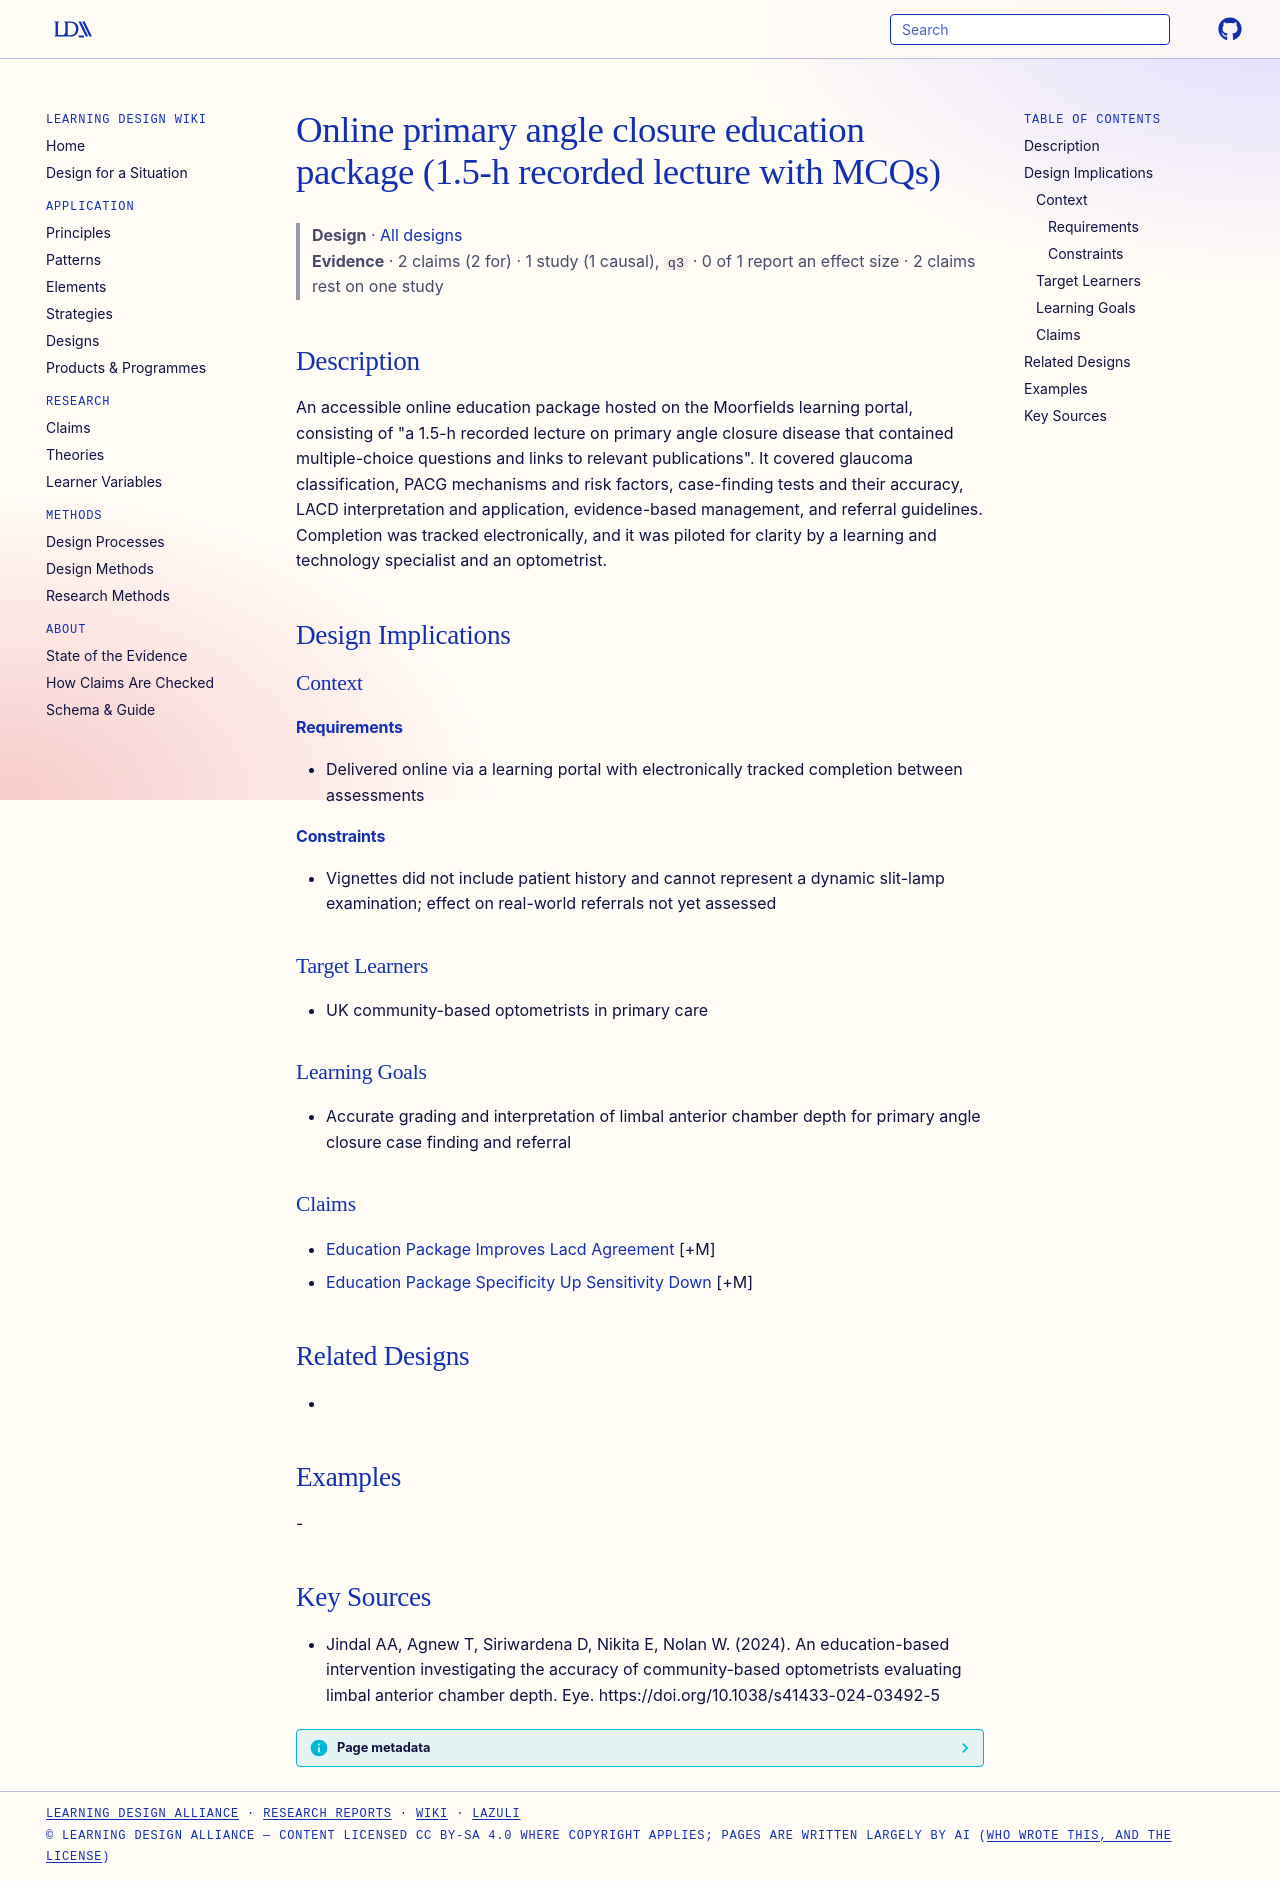

repository: Learning-Design-Alliance/learning-wiki · page: designs/pac-education-package-lacd/index.html · generator: mkdocs

---
type: design
id: pac-education-package-lacd
title: Online primary angle closure education package (1.5-h recorded lecture with MCQs)
description: "An accessible online education package hosted on the Moorfields learning portal, consisting of \"a 1.5-h recorded lecture on primary angle closure disease that contained multiple-choice questions and links to relevant..."
status: review
generated:
  by: "process:settle-candidates"
  at: 2026-11-07
sources:
  - id: jindal-aa-2024
    resource: "https://doi.org/10.1038/s41433-024-03492-5"
    title: "Jindal AA, Agnew T, Siriwardena D, Nikita E, Nolan W. (2024). An education-based intervention investigating the accuracy of community-based optometrists evaluating limbal anterior chamber depth. Eye. https://doi.org/10.1038/s41433-024-03492-5"
    author: Jindal AA, Agnew T, Siriwardena D, Nikita E, Nolan W
---

# Online primary angle closure education package (1.5-h recorded lecture with MCQs)

> **Design** · [All designs](index.md)
> **Evidence** · 2 claims (2 for) · 1 study (1 causal), `q3` · 0 of 1 report an effect size · 2 claims rest on one study

## Description
An accessible online education package hosted on the Moorfields learning portal, consisting of "a 1.5-h recorded lecture on primary angle closure disease that contained multiple-choice questions and links to relevant publications". It covered glaucoma classification, PACG mechanisms and risk factors, case-finding tests and their accuracy, LACD interpretation and application, evidence-based management, and referral guidelines. Completion was tracked electronically, and it was piloted for clarity by a learning and technology specialist and an optometrist.

## Design Implications

### Context
#### Requirements
- Delivered online via a learning portal with electronically tracked completion between assessments
#### Constraints
- Vignettes did not include patient history and cannot represent a dynamic slit-lamp examination; effect on real-world referrals not yet assessed

### Target Learners
- UK community-based optometrists in primary care

### Learning Goals
- Accurate grading and interpretation of limbal anterior chamber depth for primary angle closure case finding and referral

### Claims
- [Education Package Improves Lacd Agreement](../claims/education-package-improves-lacd-agreement.md) [+M]
- [Education Package Specificity Up Sensitivity Down](../claims/education-package-specificity-up-sensitivity-down.md) [+M]

## Related Designs
- 

## Examples
-

## Key Sources
- Jindal AA, Agnew T, Siriwardena D, Nikita E, Nolan W. (2024). An education-based intervention investigating the accuracy of community-based optometrists evaluating limbal anterior chamber depth. Eye. https://doi.org/10.1038/s41433-024-03492-5
